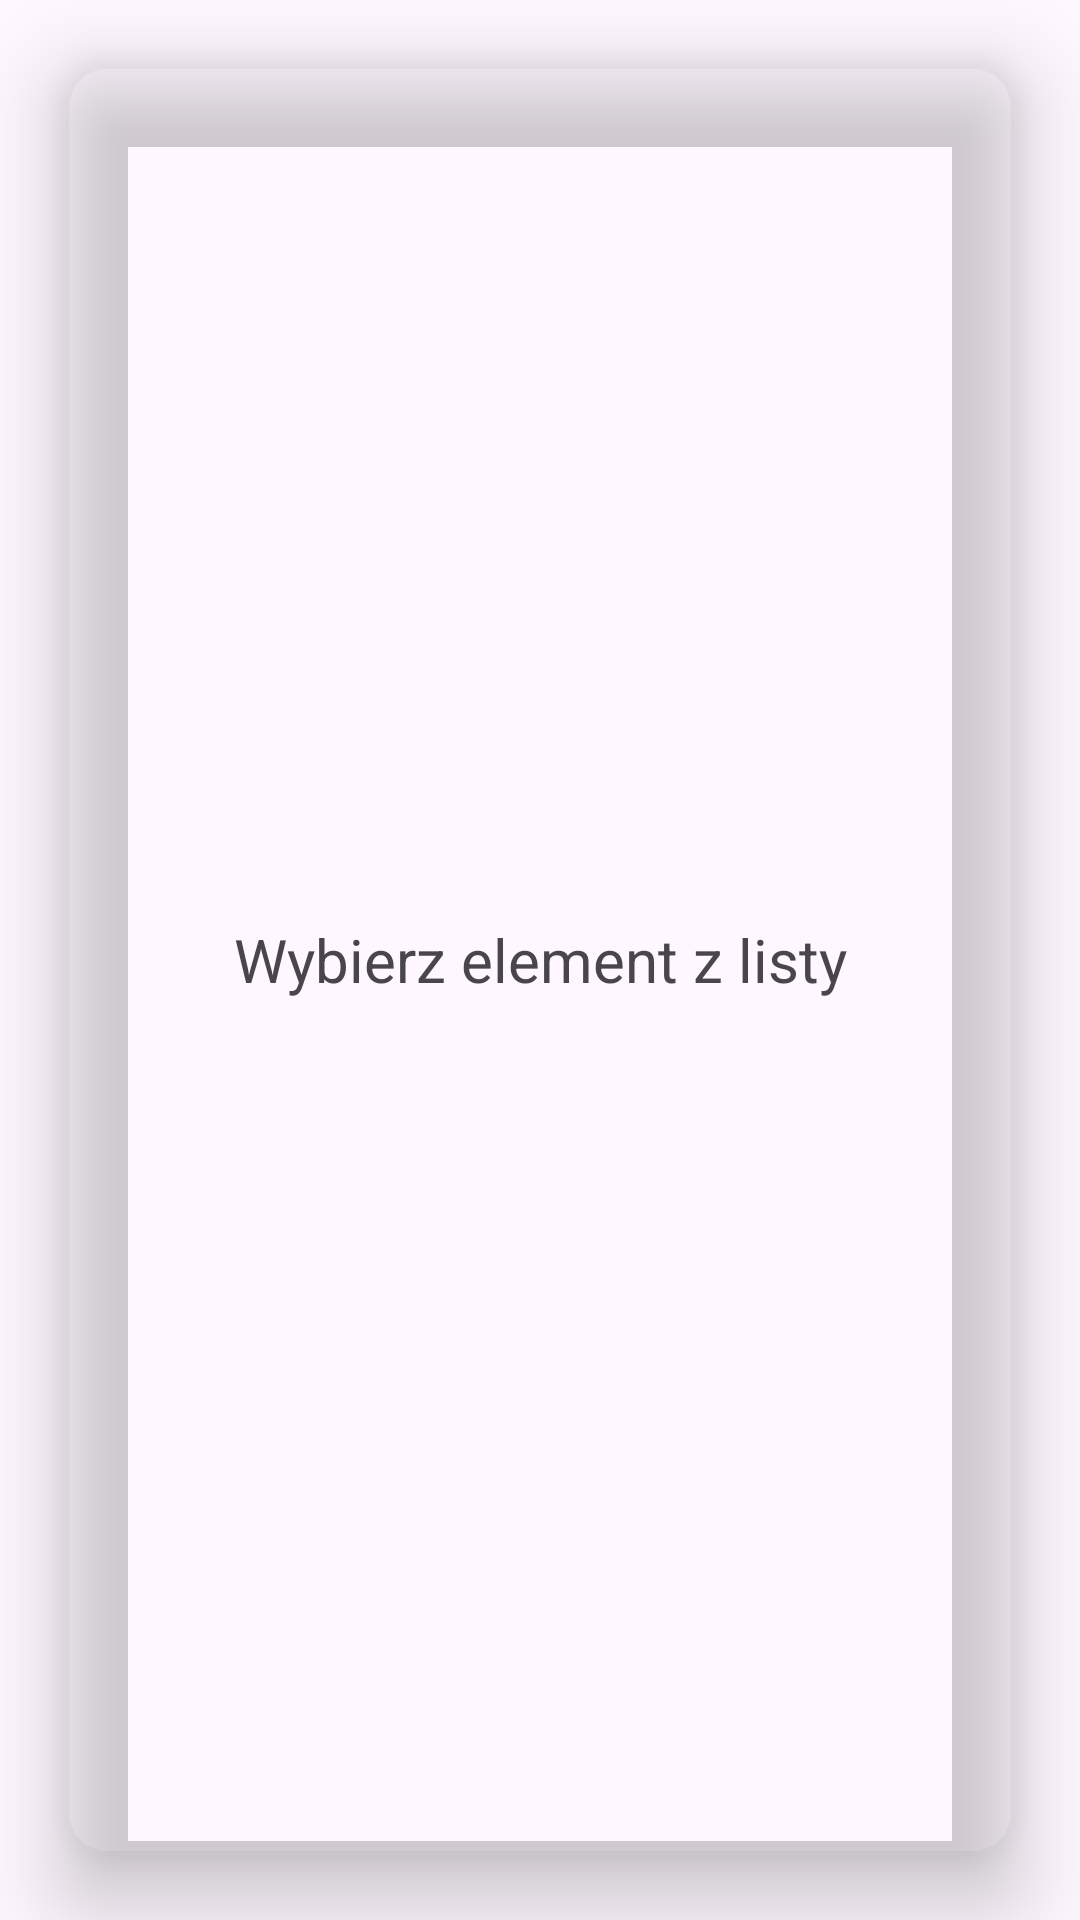

Produce the Android XML layout that renders to this screen, including the resource entries it uses.
<!-- AndroidManifest.xml: application theme Theme.SzlakiTurystyczne -->
<!-- res/layout/fragment_track_details.xml -->
<?xml version="1.0" encoding="utf-8"?>
<androidx.constraintlayout.widget.ConstraintLayout xmlns:android="http://schemas.android.com/apk/res/android"
    xmlns:tools="http://schemas.android.com/tools"
    xmlns:app="http://schemas.android.com/apk/res-auto"
    android:id="@+id/track_details_fragment"
    android:layout_width="match_parent"
    android:layout_height="match_parent"
    tools:context=".TrackDetailsFragment">

    <androidx.cardview.widget.CardView
        android:layout_width="match_parent"
        android:layout_height="match_parent"
        android:layout_margin="20dp"
        app:cardBackgroundColor="@color/gray"
        app:cardCornerRadius="16dp"
        app:cardElevation="16dp">

        <TextView
            android:id="@+id/track_details_text_view"
            android:layout_width="match_parent"
            android:layout_height="match_parent"
            android:layout_margin="10dp"
            android:gravity="center"
            android:textSize="20sp"
            android:text="Wybierz element z listy"
            tools:ignore="HardcodedText" />

    </androidx.cardview.widget.CardView>


</androidx.constraintlayout.widget.ConstraintLayout>
<!-- resources referenced by this layout -->
<resources>
  <style name="Theme.SzlakiTurystyczne" parent="Base.Theme.SzlakiTurystyczne" />
  <style name="Base.Theme.SzlakiTurystyczne" parent="Theme.Material3.DayNight.NoActionBar">
          
          
      </style>
</resources>
